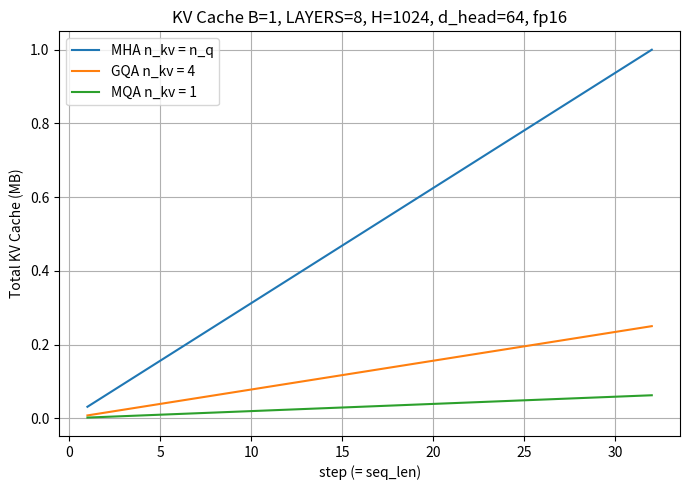

Recreate this plot in Python.
import math
import pandas as pd
import numpy as np
import matplotlib.pyplot as plt

BATCH = 1
LAYERS = 8
HIDDEN = 1024
NQ = 16
D_HEAD = HIDDEN // NQ
DTYPE_BYTES = 2
STEPS = 32

schemes = {
    "MHA n_kv = n_q": NQ,
    "GQA n_kv = 4": 4,
    "MQA n_kv = 1": 1
}

# 通俗理解就是 seq_len 就是 token 有多长
# n_kv 就是头有多少个，d_head 就是每个头的维度
# batch 就是同时操作的样本数
# dtype_bytes 就是每个运算单元的字节数
# layers 就是一共有多少层的 transformer
# 之所以乘以2就是因为 K 算一个，V 也算一个
def kv_memory_bytes(seq_len, n_kv, layers, batch=BATCH, d_head=D_HEAD, dtype_bytes=DTYPE_BYTES):
    return batch * seq_len * n_kv * layers * d_head * dtype_bytes * 2

# Build per-step tables
tables = {}
for name, n_kv in schemes.items():
    rows = []
    for t in range(1, STEPS + 1):
        bytes_total = kv_memory_bytes(t, n_kv, LAYERS)
        rows.append({
            "step": t,
            "seq_len": t,
            "n_kv_heads": n_kv,
            "per_layer_K_shape": f"[{BATCH}, {t}, {n_kv}, {D_HEAD}]",
            "per_layer_V_shape": f"[{BATCH}, {t}, {n_kv}, {D_HEAD}]",
            "total_KV_cache_MB": bytes_total / (1024**2)
        })
    tables[name] = pd.DataFrame(rows)

# Show combined comparison at final step
final_rows = []
baseline_bytes = kv_memory_bytes(STEPS, schemes["MHA n_kv = n_q"], LAYERS)
for name, df in tables.items():
    last = df.iloc[-1]
    ratio = (last["total_KV_cache_MB"] * (1024**2)) / baseline_bytes
    final_rows.append({
        "scheme": name,
        "n_kv_heads": last["n_kv_heads"],
        "per_layer_K_shape@T": last["per_layer_K_shape"],
        "per_layer_V_shape@T": last["per_layer_V_shape"],
        "KV_cache_MB@T": round(last["total_KV_cache_MB"], 3),
        "relative_to_MHA": round(ratio, 3)
    })
compare_df = pd.DataFrame(final_rows).sort_values("n_kv_heads", ascending=False).reset_index(drop=True)

# Plot memory vs step
plt.figure(figsize=(7, 5))
for name, df in tables.items():
    plt.plot(df["step"], df["total_KV_cache_MB"], label=name)
plt.title("KV Cache B=1, LAYERS=8, H=1024, d_head=64, fp16")
plt.xlabel("step (= seq_len)")
plt.ylabel("Total KV Cache (MB)")
plt.legend()
plt.grid(True)
plt.tight_layout()
plt.show()